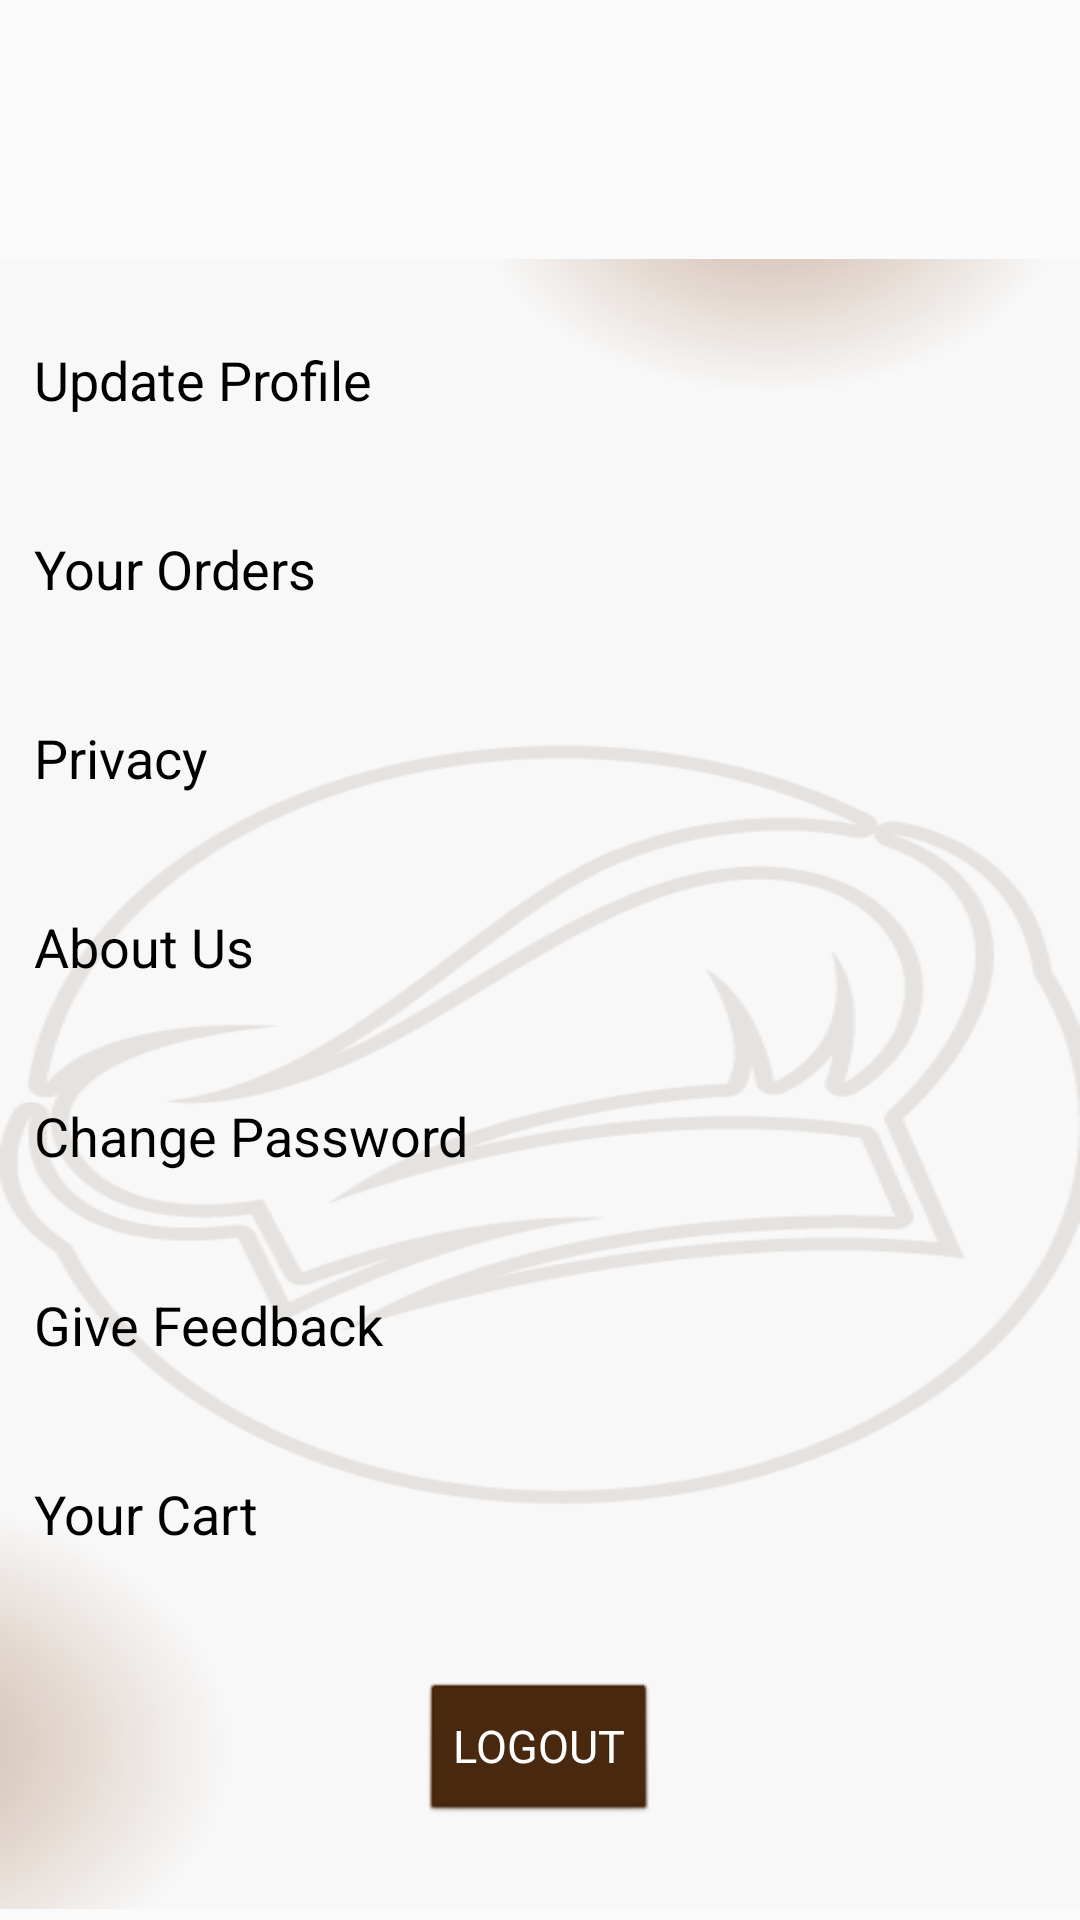

Write the Android layout XML for this screen, with the resource values it uses.
<!-- AndroidManifest.xml: application theme Theme.IFoodMate -->
<!-- res/layout/fragment_my_profile.xml -->
<?xml version="1.0" encoding="utf-8"?>
<androidx.constraintlayout.widget.ConstraintLayout
xmlns:android="http://schemas.android.com/apk/res/android"
xmlns:app="http://schemas.android.com/apk/res-auto"
xmlns:tools="http://schemas.android.com/tools"
android:layout_width="match_parent"
android:layout_height="match_parent"
tools:context=".my_profile"
    android:theme="@android:style/Theme.Translucent"
tools:background="@drawable/signup">


<RelativeLayout
    android:id="@+id/linearLayout"
    android:layout_width="match_parent"
    android:layout_height="80sp"
    app:layout_constraintBottom_toBottomOf="parent"
    app:layout_constraintTop_toTopOf="parent"
    app:layout_constraintVertical_bias="0.004"
    tools:layout_editor_absoluteX="0dp">


</RelativeLayout>

    <RelativeLayout
        android:layout_width="match_parent"
        android:layout_height="wrap_content"
        app:layout_constraintBottom_toBottomOf="parent"
        app:layout_constraintTop_toBottomOf="@+id/linearLayout">

        <LinearLayout
            android:id="@+id/content01"
            android:layout_width="match_parent"
            android:layout_height="550sp"
            android:background="@drawable/backgrounsignup"
            android:gravity="center"
            android:orientation="vertical"
            android:textColor="@color/black"
            android:textSize="18sp"
            app:layout_constraintVertical_bias="0.0"
            tools:layout_editor_absoluteX="0dp">


            <TextView
                android:id="@+id/profile"
                android:layout_width="337sp"
                android:layout_height="53sp"
                android:layout_gravity="center"
                android:layout_marginBottom="10sp"
                android:ems="10"
                android:inputType="textPersonName"
                android:text="Update Profile"
                android:textColor="@color/black"
                android:textSize="18sp"
                app:layout_constraintBottom_toBottomOf="parent"
                app:layout_constraintEnd_toEndOf="parent"
                app:layout_constraintStart_toStartOf="parent"
                app:layout_constraintTop_toTopOf="parent"
                app:layout_constraintVertical_bias="0.759" />


            <TextView
                android:id="@+id/orders"
                android:layout_width="337sp"
                android:layout_height="53sp"
                android:layout_gravity="center"
                android:layout_marginBottom="10sp"
                android:clickable="true"
                android:ems="10"
                android:inputType="textPersonName"
                android:text="Your Orders"
                android:textColor="@color/black"
                android:textSize="18sp"
                app:layout_constraintBottom_toBottomOf="parent"
                app:layout_constraintEnd_toEndOf="parent"
                app:layout_constraintStart_toStartOf="parent"
                app:layout_constraintTop_toTopOf="parent"
                app:layout_constraintVertical_bias="0.464" />

            <TextView
                android:id="@+id/Privacy"
                android:layout_width="337sp"
                android:layout_height="53sp"
                android:layout_gravity="center"
                android:layout_marginBottom="10sp"
                android:clickable="true"
                android:ems="10"
                android:inputType="textPersonName"
                android:text="Privacy"
                android:textColor="@color/black"
                android:textSize="18sp"
                app:layout_constraintBottom_toBottomOf="parent"
                app:layout_constraintEnd_toEndOf="parent"
                app:layout_constraintStart_toStartOf="parent"
                app:layout_constraintTop_toTopOf="parent"
                app:layout_constraintVertical_bias="0.661" />

            <TextView
                android:id="@+id/about_us"
                android:layout_width="337sp"
                android:layout_height="53sp"
                android:layout_gravity="center"
                android:layout_marginBottom="10sp"
                android:ems="10"
                android:inputType="textPersonName"
                android:text="About Us"
                android:textColor="@color/black"
                android:textSize="18sp"
                app:layout_constraintBottom_toBottomOf="parent"
                app:layout_constraintEnd_toEndOf="parent"
                app:layout_constraintStart_toStartOf="parent"
                app:layout_constraintTop_toTopOf="parent"
                app:layout_constraintVertical_bias="0.759" />

            <TextView
                android:id="@+id/password_change"
                android:layout_width="337sp"
                android:layout_height="53sp"
                android:layout_gravity="center"
                android:layout_marginBottom="10sp"
                android:clickable="true"
                android:ems="10"
                android:inputType="textPersonName"
                android:text="Change Password"
                android:textColor="@color/black"
                android:textSize="18sp"
                app:layout_constraintBottom_toBottomOf="parent"
                app:layout_constraintEnd_toEndOf="parent"
                app:layout_constraintStart_toStartOf="parent"
                app:layout_constraintTop_toTopOf="parent"
                app:layout_constraintVertical_bias="0.568" />

            <TextView
                android:id="@+id/feedback"
                android:layout_width="337sp"
                android:layout_height="53sp"
                android:layout_gravity="center"
                android:layout_marginBottom="10sp"
                android:clickable="true"
                android:ems="10"
                android:inputType="textPersonName"
                android:text="Give Feedback"
                android:textColor="@color/black"
                android:textSize="18sp"
                app:layout_constraintBottom_toBottomOf="parent"
                app:layout_constraintEnd_toEndOf="parent"
                app:layout_constraintStart_toStartOf="parent"
                app:layout_constraintTop_toTopOf="parent"
                app:layout_constraintVertical_bias="0.862" />

            <TextView
                android:id="@+id/Cart"
                android:layout_width="337sp"
                android:layout_height="53sp"
                android:layout_gravity="center"
                android:clickable="true"
                android:ems="10"
                android:inputType="textPersonName"
                android:text="Your Cart"
                android:textColor="@color/black"
                android:textSize="18sp"
                app:layout_constraintBottom_toBottomOf="parent"
                app:layout_constraintEnd_toEndOf="parent"
                app:layout_constraintStart_toStartOf="parent"
                app:layout_constraintTop_toTopOf="parent"
                app:layout_constraintVertical_bias="0.349" />

            <Button
                android:layout_marginTop="15dp"
                android:layout_width="wrap_content"
                android:layout_height="wrap_content"
                android:backgroundTint="@color/brown"
                android:textColor="@color/white"
                android:text="LOGOUT"
                android:textSize="15dp"
                android:id="@+id/logout"
                />


        </LinearLayout>
    </RelativeLayout>



</androidx.constraintlayout.widget.ConstraintLayout>
<!-- resources referenced by this layout -->
<resources>
  <color name="black">#FF000000</color>
  <color name="brown">#401E04</color>
  <color name="white">#FFFFFFFF</color>
  <!-- drawable backgrounsignup: png bitmap (drawable, 37627 bytes) -->
  <!-- drawable signup: png bitmap (drawable-v24, 16120 bytes) -->
  <style name="Theme.IFoodMate" parent="Theme.MaterialComponents.DayNight.NoActionBar.Bridge">
  
          
          <item name="colorPrimary">@color/purple_500</item>
          <item name="colorPrimaryVariant">@color/purple_700</item>
          <item name="colorOnPrimary">@color/white</item>
          
          <item name="colorSecondary">@color/teal_200</item>
          <item name="colorSecondaryVariant">@color/teal_700</item>
          <item name="colorOnSecondary">@color/black</item>
          
          <item name="android:statusBarColor">?attr/colorPrimaryVariant</item>
  
          
          <item name="android:windowDisablePreview">true</item>
          <item name="android:windowIsTranslucent">true</item>
      </style>
  <color name="purple_500">#FF6200EE</color>
  <color name="purple_700">#FF3700B3</color>
  <color name="teal_200">#FF03DAC5</color>
  <color name="teal_700">#FF018786</color>
</resources>
